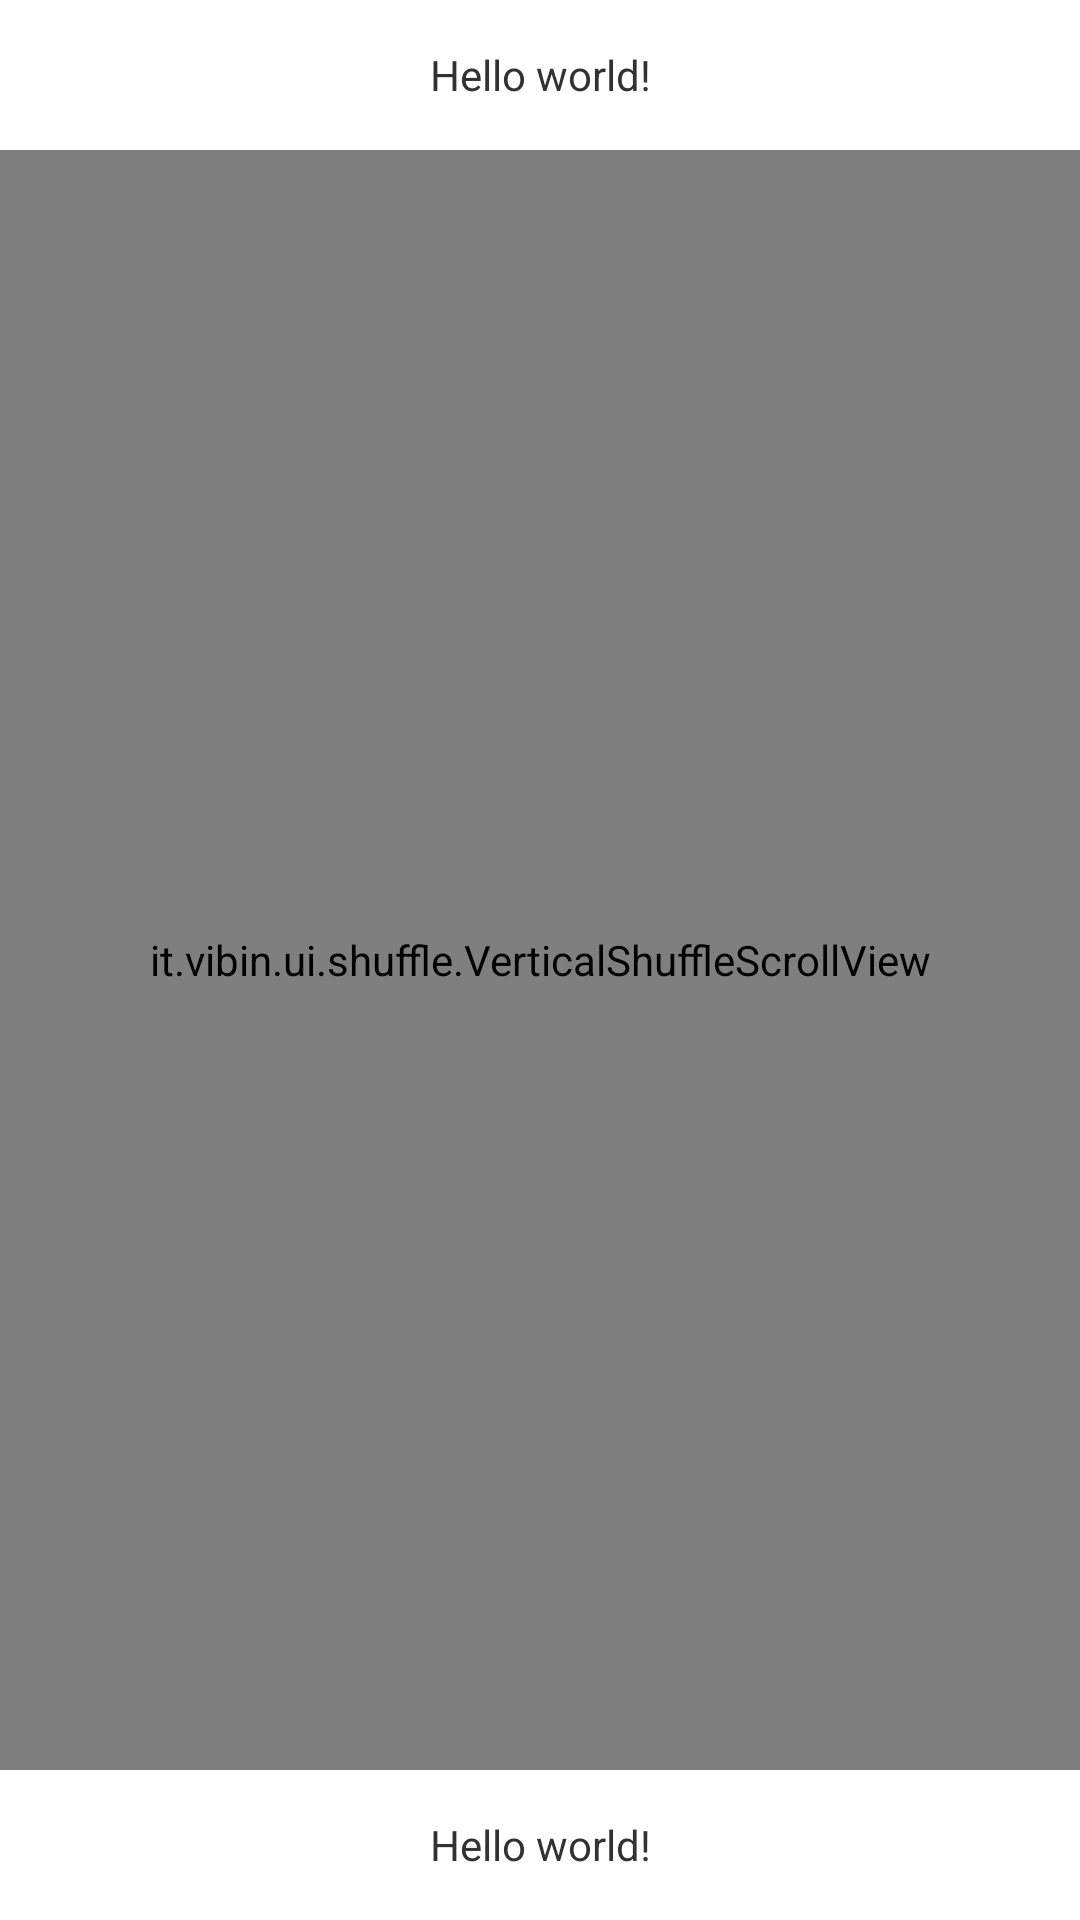

Here is an Android app screen rendered from its layout file. Give the layout XML and the strings, colors and styles it references.
<!-- AndroidManifest.xml: application theme AppTheme -->
<!-- res/layout/activity_main.xml -->
<LinearLayout xmlns:android="http://schemas.android.com/apk/res/android"
    xmlns:tools="http://schemas.android.com/tools"
    android:layout_width="match_parent"
    android:layout_height="match_parent"
    android:orientation="vertical" >

    <TextView
        android:id="@+id/title"
        android:layout_width="match_parent"
        android:layout_height="50dp"
        android:gravity="center"
        android:text="@string/hello_world" />

    <FrameLayout
        android:id="@android:id/tabcontent"
        android:layout_width="fill_parent"
        android:layout_height="0.0dip"
        android:layout_weight="1.0" >

        

        <it.vibin.ui.shuffle.VerticalShuffleScrollView
            android:id="@+id/vssv"
            android:layout_width="match_parent"
            android:layout_height="match_parent"
            android:background="@color/background_color"
            android:visibility="visible" >

            <LinearLayout
                android:id="@+id/ll_main"
                android:layout_width="match_parent"
                android:layout_height="match_parent"
                android:orientation="vertical" >

                <TextView
                    android:id="@+id/textView1"
                    style="@style/textViewCustomStyle"
                    android:background="@drawable/custom_background"
                    android:text="@string/title" />

                <TextView
                    android:id="@+id/textView1"
                    style="@style/textViewCustomStyle"
                    android:background="@drawable/custom_background"
                    android:text="@string/title" />

                <TextView
                    android:id="@+id/textView1"
                    style="@style/textViewCustomStyle"
                    android:background="@drawable/custom_background"
                    android:text="@string/title" />

                <TextView
                    android:id="@+id/textView1"
                    style="@style/textViewCustomStyle"
                    android:background="@drawable/custom_background"
                    android:text="@string/title" />

                <TextView
                    android:id="@+id/textView1"
                    style="@style/textViewCustomStyle"
                    android:background="@drawable/custom_background"
                    android:text="@string/title" />

                <TextView
                    android:id="@+id/textView1"
                    style="@style/textViewCustomStyle"
                    android:background="@drawable/custom_background"
                    android:text="@string/title" />

                <TextView
                    android:id="@+id/textView1"
                    style="@style/textViewCustomStyle"
                    android:background="@drawable/custom_background"
                    android:text="@string/title" />

                <TextView
                    android:id="@+id/textView1"
                    style="@style/textViewCustomStyle"
                    android:background="@drawable/custom_background"
                    android:text="@string/title" />

                <TextView
                    android:id="@+id/textView1"
                    style="@style/textViewCustomStyle"
                    android:background="@drawable/custom_background"
                    android:text="@string/title" />

                <TextView
                    android:id="@+id/textView1"
                    style="@style/textViewCustomStyle"
                    android:background="@drawable/custom_background"
                    android:text="@string/title" />

                <TextView
                    android:id="@+id/textView1"
                    style="@style/textViewCustomStyle"
                    android:background="@drawable/custom_background"
                    android:text="@string/title" />

                <TextView
                    android:id="@+id/textView1"
                    style="@style/textViewCustomStyle"
                    android:background="@drawable/custom_background"
                    android:text="@string/title" />

                <TextView
                    android:id="@+id/textView1"
                    style="@style/textViewCustomStyle"
                    android:background="@drawable/custom_background"
                    android:text="@string/title" />

                <TextView
                    android:id="@+id/textView1"
                    style="@style/textViewCustomStyle"
                    android:background="@drawable/custom_background"
                    android:text="@string/title" />

                <TextView
                    android:id="@+id/textView1"
                    style="@style/textViewCustomStyle"
                    android:background="@drawable/custom_background"
                    android:text="@string/title" />

                <LinearLayout
                    android:id="@+id/loading"
                    android:layout_width="fill_parent"
                    android:layout_height="wrap_content"
                    android:background="#ffffff"
                    android:gravity="center"
                    android:orientation="horizontal" >

                    <ProgressBar
                        android:layout_width="25dip"
                        android:layout_height="25dip" />

                    <TextView
                        android:layout_width="wrap_content"
                        android:layout_height="50dip"
                        android:layout_marginLeft="10dip"
                        android:gravity="center"
                        android:text="Loading..."
                        android:textColor="#000000"
                        android:textSize="15dip" />
                </LinearLayout>
            </LinearLayout>
        </it.vibin.ui.shuffle.VerticalShuffleScrollView>
    </FrameLayout>

    <TextView
        android:id="@+id/bottom"
        android:layout_width="match_parent"
        android:layout_height="50dp"
        android:gravity="center"
        android:text="@string/hello_world" />

</LinearLayout>
<!-- resources referenced by this layout -->
<resources>
  <color name="background_color">#000000</color>
  <string name="hello_world">Hello world!</string>
  <string name="title">Google Plus Page!</string>
  <style name="textViewCustomStyle" parent="android:Widget.TextView">
          <item name="android:visibility">invisible</item>
          <item name="android:layout_margin">20dp</item>
          <item name="android:gravity">center</item>
          <item name="android:maxHeight">300dp</item>
          <item name="android:maxWidth">200dp</item>
          <item name="android:layout_gravity">center</item>
          <item name="android:textColor">#FFFFFF</item>
          <item name="android:layout_width">300dp</item>
          <item name="android:layout_height">200dp</item>
      </style>
  <style name="AppTheme" parent="AppBaseTheme">
          
      </style>
  <style name="AppBaseTheme" parent="android:Theme.Light">
          
      </style>
</resources>
